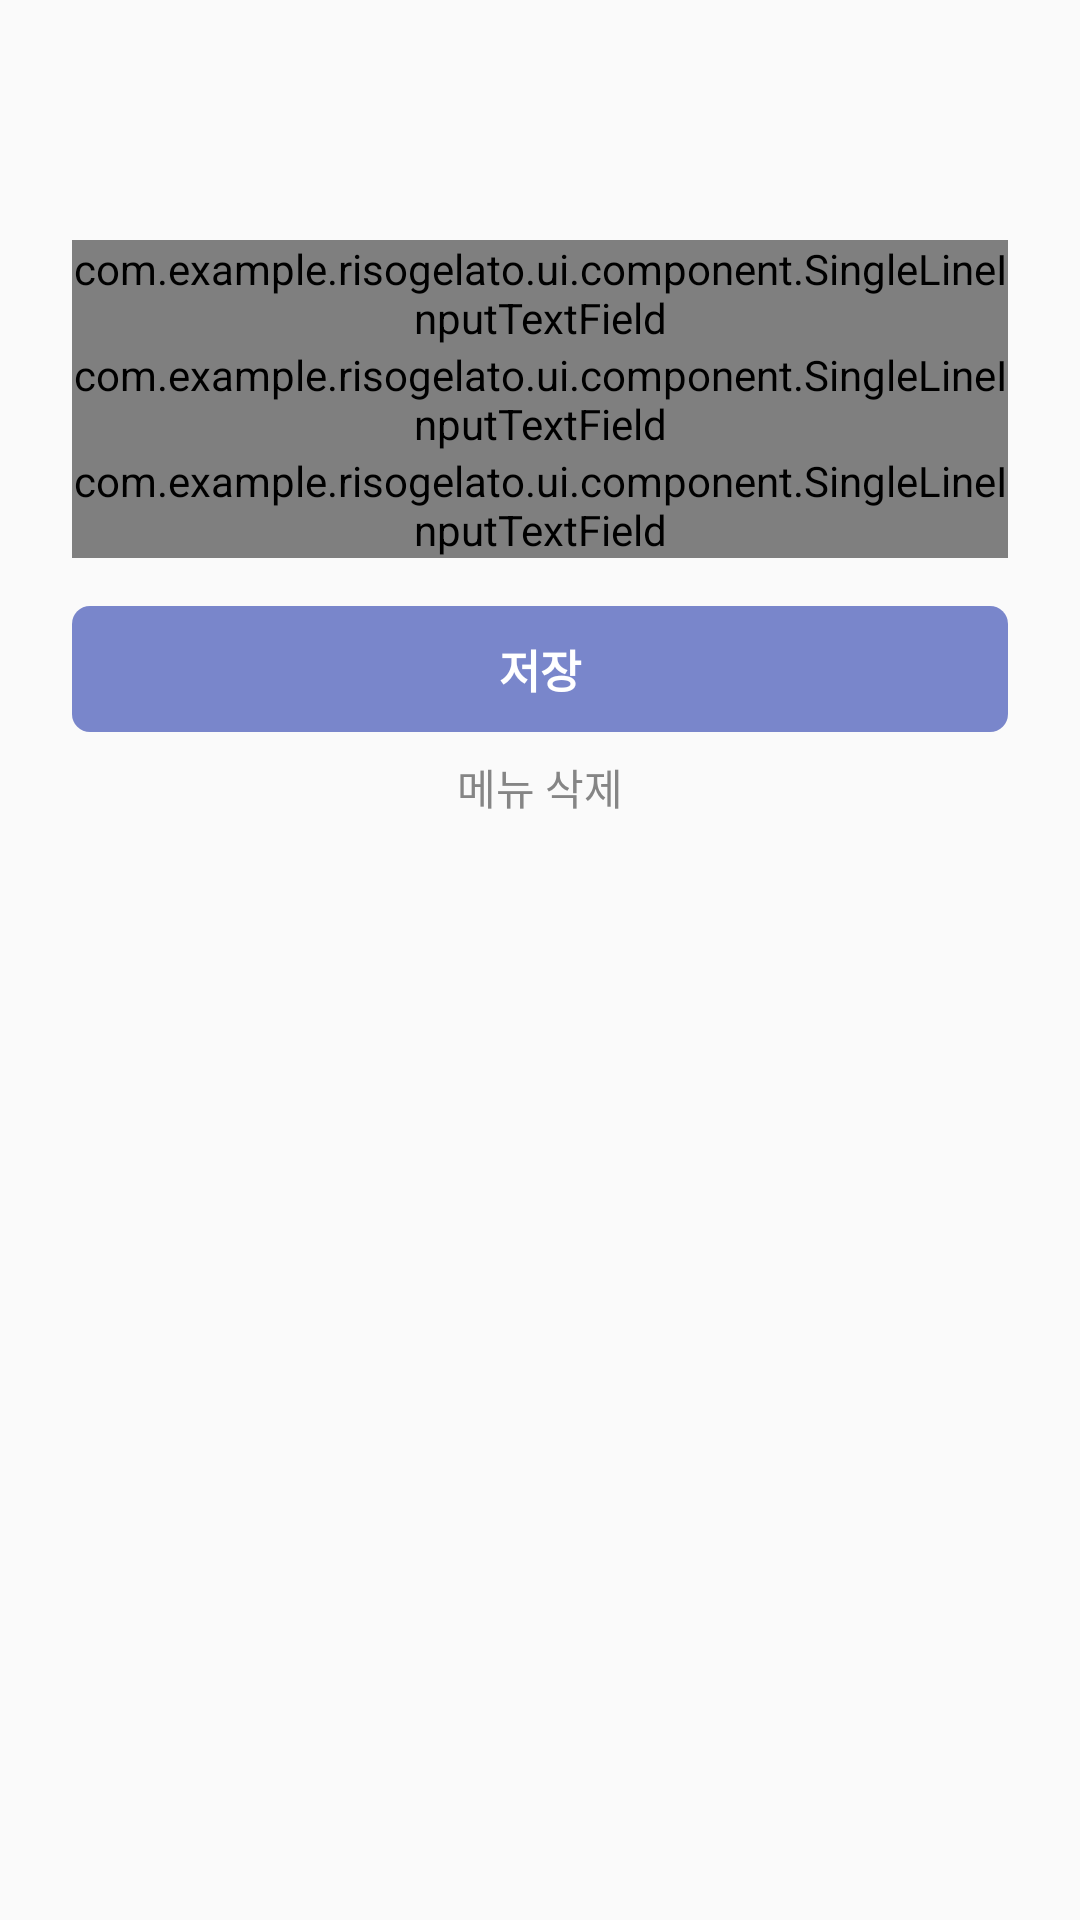

This screen was rendered from an Android layout file. Write that file and the resources it references.
<!-- AndroidManifest.xml: application theme AppTheme -->
<!-- res/layout/activity_menu_edit.xml -->
<?xml version="1.0" encoding="utf-8"?>
<androidx.constraintlayout.widget.ConstraintLayout xmlns:android="http://schemas.android.com/apk/res/android"
    xmlns:app="http://schemas.android.com/apk/res-auto"
    android:layout_width="match_parent"
    android:layout_height="match_parent"
    xmlns:tool="http://schemas.android.com/tools">

    <androidx.appcompat.widget.Toolbar
        android:id="@+id/view_toolbar"
        android:layout_width="match_parent"
        android:layout_height="?attr/actionBarSize"
        app:layout_constraintTop_toTopOf="parent">

        <ImageView
            android:id="@+id/toolbar_close"
            android:layout_width="wrap_content"
            android:layout_height="wrap_content"
            android:layout_marginEnd="8dp"
            android:src="@drawable/outline_close_black_24" />

        <TextView
            android:id="@+id/toolbar_title"
            android:layout_width="wrap_content"
            android:layout_height="wrap_content"
            android:textColor="@color/black"
            android:textSize="19sp"
            android:textStyle="bold"
            tool:text="메뉴 추가" />
    </androidx.appcompat.widget.Toolbar>

    <com.example.risogelato.ui.component.SingleLineInputTextField
        android:id="@+id/input_name"
        android:layout_width="match_parent"
        android:layout_height="wrap_content"
        android:layout_marginStart="24dp"
        android:layout_marginTop="24dp"
        android:layout_marginEnd="24dp"
        android:hint="메뉴명을 입력하세요"
        app:design_label="메뉴명"
        app:layout_constraintTop_toBottomOf="@+id/view_toolbar" />

    <com.example.risogelato.ui.component.SingleLineInputTextField
        android:id="@+id/input_description"
        android:layout_width="match_parent"
        android:layout_height="wrap_content"
        android:layout_marginStart="24dp"
        android:layout_marginEnd="24dp"
        android:hint="예) 비오는 날에 땡기는 얼큰한 국물~"
        app:design_label="설명"
        app:layout_constraintTop_toBottomOf="@+id/input_name" />

    <com.example.risogelato.ui.component.SingleLineInputTextField
        android:id="@+id/input_price"
        android:layout_width="match_parent"
        android:layout_height="wrap_content"
        android:layout_marginStart="24dp"
        android:layout_marginEnd="24dp"
        android:inputType="number"
        android:hint="가격을 입력해주세요"
        app:design_label="가격"
        app:layout_constraintTop_toBottomOf="@+id/input_description" />

    <TextView
        android:id="@+id/btn_save"
        android:layout_width="match_parent"
        android:layout_height="wrap_content"
        android:layout_marginStart="24dp"
        android:layout_marginTop="16dp"
        android:layout_marginEnd="24dp"
        android:background="@drawable/bg_rect_fill_secondary_radius_6"
        android:gravity="center"
        android:paddingTop="10dp"
        android:paddingBottom="10dp"
        android:textColor="@color/white"
        android:textSize="15sp"
        android:textStyle="bold"
        android:text="저장"
        app:layout_constraintEnd_toEndOf="parent"
        app:layout_constraintStart_toStartOf="parent"
        app:layout_constraintTop_toBottomOf="@+id/input_price" />

    <TextView
        android:id="@+id/btn_delete"
        android:layout_width="wrap_content"
        android:layout_height="wrap_content"
        android:layout_marginTop="8dp"
        android:textColor="@color/grey200"
        android:text="메뉴 삭제"
        app:layout_constraintTop_toBottomOf="@+id/btn_save"
        app:layout_constraintStart_toStartOf="parent"
        app:layout_constraintEnd_toEndOf="parent" />

</androidx.constraintlayout.widget.ConstraintLayout>
<!-- resources referenced by this layout -->
<resources>
  <color name="black">#000000</color>
  <color name="grey200">#858585</color>
  <color name="white">@android:color/white</color>
  <!-- drawable bg_rect_fill_secondary_radius_6 (drawable) -->
  <?xml version="1.0" encoding="utf-8"?>
  <shape xmlns:android="http://schemas.android.com/apk/res/android"
      android:shape="rectangle">
      <solid android:color="@color/secondary" />
      <corners android:radius="6dp" />
  </shape>
  <style name="AppTheme" parent="Theme.AppCompat.Light.NoActionBar">
          
          <item name="colorPrimary">@color/colorPrimary</item>
          <item name="colorPrimaryDark">@color/colorPrimaryDark</item>
          <item name="colorAccent">@color/colorAccent</item>
      </style>
  <color name="secondary">#7986cb</color>
  <color name="colorPrimary">#FFFFFF</color>
  <color name="colorPrimaryDark">#33000000</color>
  <color name="colorAccent">#1779C3</color>
</resources>
